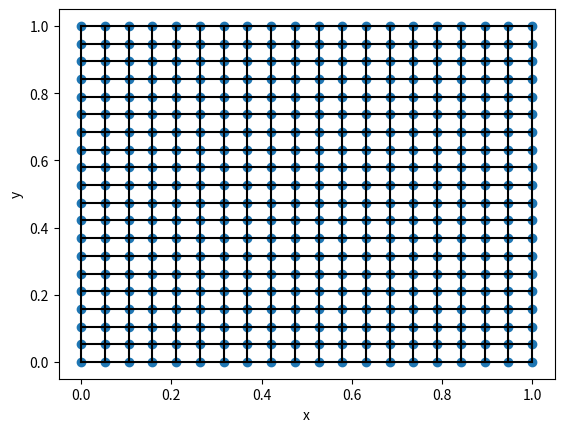
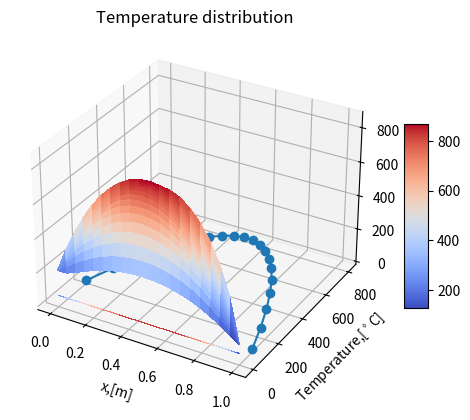

Generate these figures, in order, with matplotlib:
import matplotlib.pyplot as plt
import numpy as np
from matplotlib import cm

L = 1.0
W = 1.0

k = 15
Q_dot = 100000

qf = 15
h=100
Tf = 30
TL = 200
TR = 100

nx = 20
ny = 20
dx = L/(nx-1)
dy = W/(ny-1)

x= np.linspace(0,L,nx)
y= np.linspace(0,W,ny)
X,Y = np.meshgrid(x,y)

T = np.array([[0.0]*nx]*ny)

T[0:,0] = TL
T[0:,-1] = TR

tol = 1e-6
T_old = np.array([[0.0]*nx]*ny)
dT = 1


# Iterations while dT > tol:
# Interior Nodes (East, West, North, South)
while dT > tol:
    aE = aW = k*dy/dx
    aN = aS = k*dx/dy
    aP = aE + aW + aN + aS
    T[1:-1,1:-1] = (aE*T[1:-1,2:] + aW*T[1:-1,0:-2]+\
                    aN*T[2:,1:-1] + aW*T[0:-2,1:-1]+\
                        Q_dot*dx*dy)/aP
    # Bottom Nodes
    aE = aw = 0.5*k*dy/dx
    aN = k*dx/dy
    aP = aE + aW + aN
    T[0,1:-1] = (aE*T[0,2:] + aW*T[-0,0:-2] + aN*T[1,1:-1] + 0.5*Q_dot*dx*dy + qf*dx)/aP
    # Top Nodes
    aE = aW = 0.5*k*dy/dx
    aS =k*dx/dy
    aP = aE + aW + aS + h*dx
    T[-1,1:-1] = (aE*T[-1,2:] + aW*T[-1,0:-2] + aS*T[-2,1:-1]+ 0.5*Q_dot*dx*dy + h*dx*Tf)/aP
    dT = np.max(np.abs(T-T_old))
    T_old[:,:] = T[:,:]
    
plt.scatter(X,Y)
plt.plot(X,Y,c ="k")
plt.plot(np.transpose(X),np.transpose(Y),c="k")
plt.xlabel("x")
plt.ylabel("y")
plt.show()


# Contour plot of temperature distribution
fig, ax = plt.subplots(subplot_kw={"projection":"3d"})
# Plot the 3D surface of temperature distribution 
surf = ax.plot_surface (X,Y,T,cmap=cm.coolwarm,linewidth=0, antialiased=False) 
plt.title('Temperature distribution (oC)', fontsize=10)
# Projection the surface to the x-y plane 

ax.contourf(X,Y,T,zdir='z',offset=50,cmap='coolwarm')
ax.set_xlabel('x') 
ax.set_ylabel('y')
ax.set_zlabel('Temperature')
# Add a colar bar which maps values to colors. 
fig.colorbar(surf, shrink=0.5, aspect=8)
plt.show()

plt.plot(x,T[int(nx/2),0:],"-o")
plt.grid()
plt.xlabel("x,[m]")
plt.ylabel("Temperature,[$^\circ$C]")
plt.title("Temperature distribution")
plt.show()